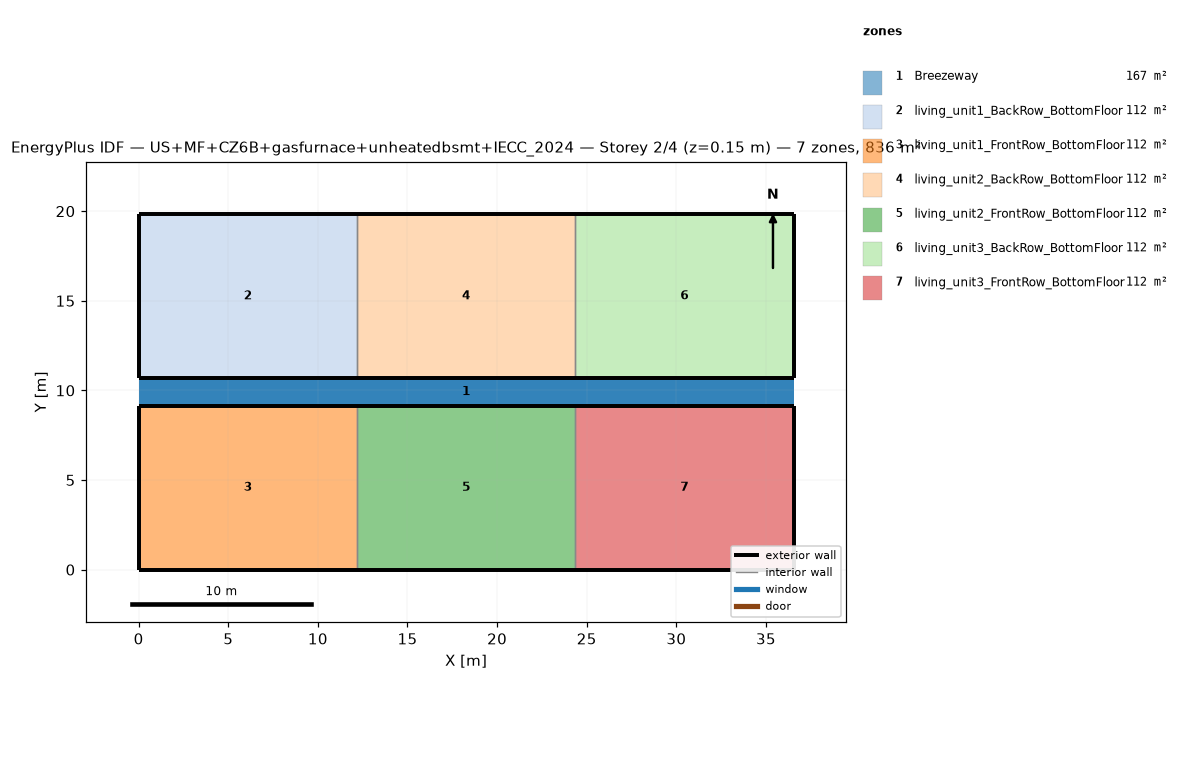
=== STOREY PLAN SPEC (per zone: floor XY polygon, exterior-wall plan segments, windows/doors) ===
zone 1: Breezeway  (167.0 m²)
  floor: (36.54, 9.16) (0.00, 9.16) (0.00, 10.68) (36.54, 10.68)
  floor: (36.54, 9.16) (0.00, 9.16) (0.00, 10.68) (36.54, 10.68)
  floor: (36.54, 9.16) (0.00, 9.16) (0.00, 10.68) (36.54, 10.68)
zone 2: living_unit1_BackRow_BottomFloor  (111.5 m²)
  floor: (12.18, 10.68) (0.00, 10.68) (0.00, 19.84) (12.18, 19.84)
  exterior wall: (0.00, 10.68) – (12.18, 10.68)  [12.2 m]
  exterior wall: (12.18, 19.84) – (0.00, 19.84)  [12.2 m]
  exterior wall: (0.00, 19.84) – (0.00, 10.68)  [9.2 m]
  interior walls: 1
zone 3: living_unit1_FrontRow_BottomFloor  (111.5 m²)
  floor: (12.18, 0.00) (0.00, 0.00) (0.00, 9.16) (12.18, 9.16)
  exterior wall: (0.00, 0.00) – (12.18, 0.00)  [12.2 m]
  exterior wall: (12.18, 9.16) – (0.00, 9.16)  [12.2 m]
  exterior wall: (0.00, 9.16) – (0.00, 0.00)  [9.2 m]
  interior walls: 1
zone 4: living_unit2_BackRow_BottomFloor  (111.5 m²)
  floor: (24.36, 10.68) (12.18, 10.68) (12.18, 19.84) (24.36, 19.84)
  exterior wall: (12.18, 10.68) – (24.36, 10.68)  [12.2 m]
  exterior wall: (24.36, 19.84) – (12.18, 19.84)  [12.2 m]
  interior walls: 2
zone 5: living_unit2_FrontRow_BottomFloor  (111.5 m²)
  floor: (24.36, 0.00) (12.18, 0.00) (12.18, 9.16) (24.36, 9.16)
  exterior wall: (12.18, 0.00) – (24.36, 0.00)  [12.2 m]
  exterior wall: (24.36, 9.16) – (12.18, 9.16)  [12.2 m]
  interior walls: 2
zone 6: living_unit3_BackRow_BottomFloor  (111.5 m²)
  floor: (36.54, 10.68) (24.36, 10.68) (24.36, 19.84) (36.54, 19.84)
  exterior wall: (24.36, 10.68) – (36.54, 10.68)  [12.2 m]
  exterior wall: (36.54, 10.68) – (36.54, 19.84)  [9.2 m]
  exterior wall: (36.54, 19.84) – (24.36, 19.84)  [12.2 m]
  interior walls: 1
zone 7: living_unit3_FrontRow_BottomFloor  (111.5 m²)
  floor: (36.54, 0.00) (24.36, 0.00) (24.36, 9.16) (36.54, 9.16)
  exterior wall: (24.36, 0.00) – (36.54, 0.00)  [12.2 m]
  exterior wall: (36.54, 0.00) – (36.54, 9.16)  [9.2 m]
  exterior wall: (36.54, 9.16) – (24.36, 9.16)  [12.2 m]
  interior walls: 1

=== DERIVED (storey summary) ===
Building: US+MF+CZ6B+gasfurnace+unheatedbsmt+IECC_2024
Storey: 2 of 4  (floor level z = 0.15 m)
Storey gross floor area: 836.2 m²
Zones on this storey: 7
  - Breezeway: floor 167.0 m²
  - living_unit1_BackRow_BottomFloor: floor 111.5 m²; exterior wall 33.5 m (86.9 m²); WWR 0.0%
  - living_unit1_FrontRow_BottomFloor: floor 111.5 m²; exterior wall 33.5 m (86.9 m²); WWR 0.0%
  - living_unit2_BackRow_BottomFloor: floor 111.5 m²; exterior wall 24.4 m (63.1 m²); WWR 0.0%
  - living_unit2_FrontRow_BottomFloor: floor 111.5 m²; exterior wall 24.4 m (63.1 m²); WWR 0.0%
  - living_unit3_BackRow_BottomFloor: floor 111.5 m²; exterior wall 33.5 m (86.9 m²); WWR 0.0%
  - living_unit3_FrontRow_BottomFloor: floor 111.5 m²; exterior wall 33.5 m (86.9 m²); WWR 0.0%
Zone adjacency (shared interzone walls):
  - living_unit1_BackRow_BottomFloor ↔ living_unit2_BackRow_BottomFloor
  - living_unit1_FrontRow_BottomFloor ↔ living_unit2_FrontRow_BottomFloor
  - living_unit2_BackRow_BottomFloor ↔ living_unit3_BackRow_BottomFloor
  - living_unit2_FrontRow_BottomFloor ↔ living_unit3_FrontRow_BottomFloor